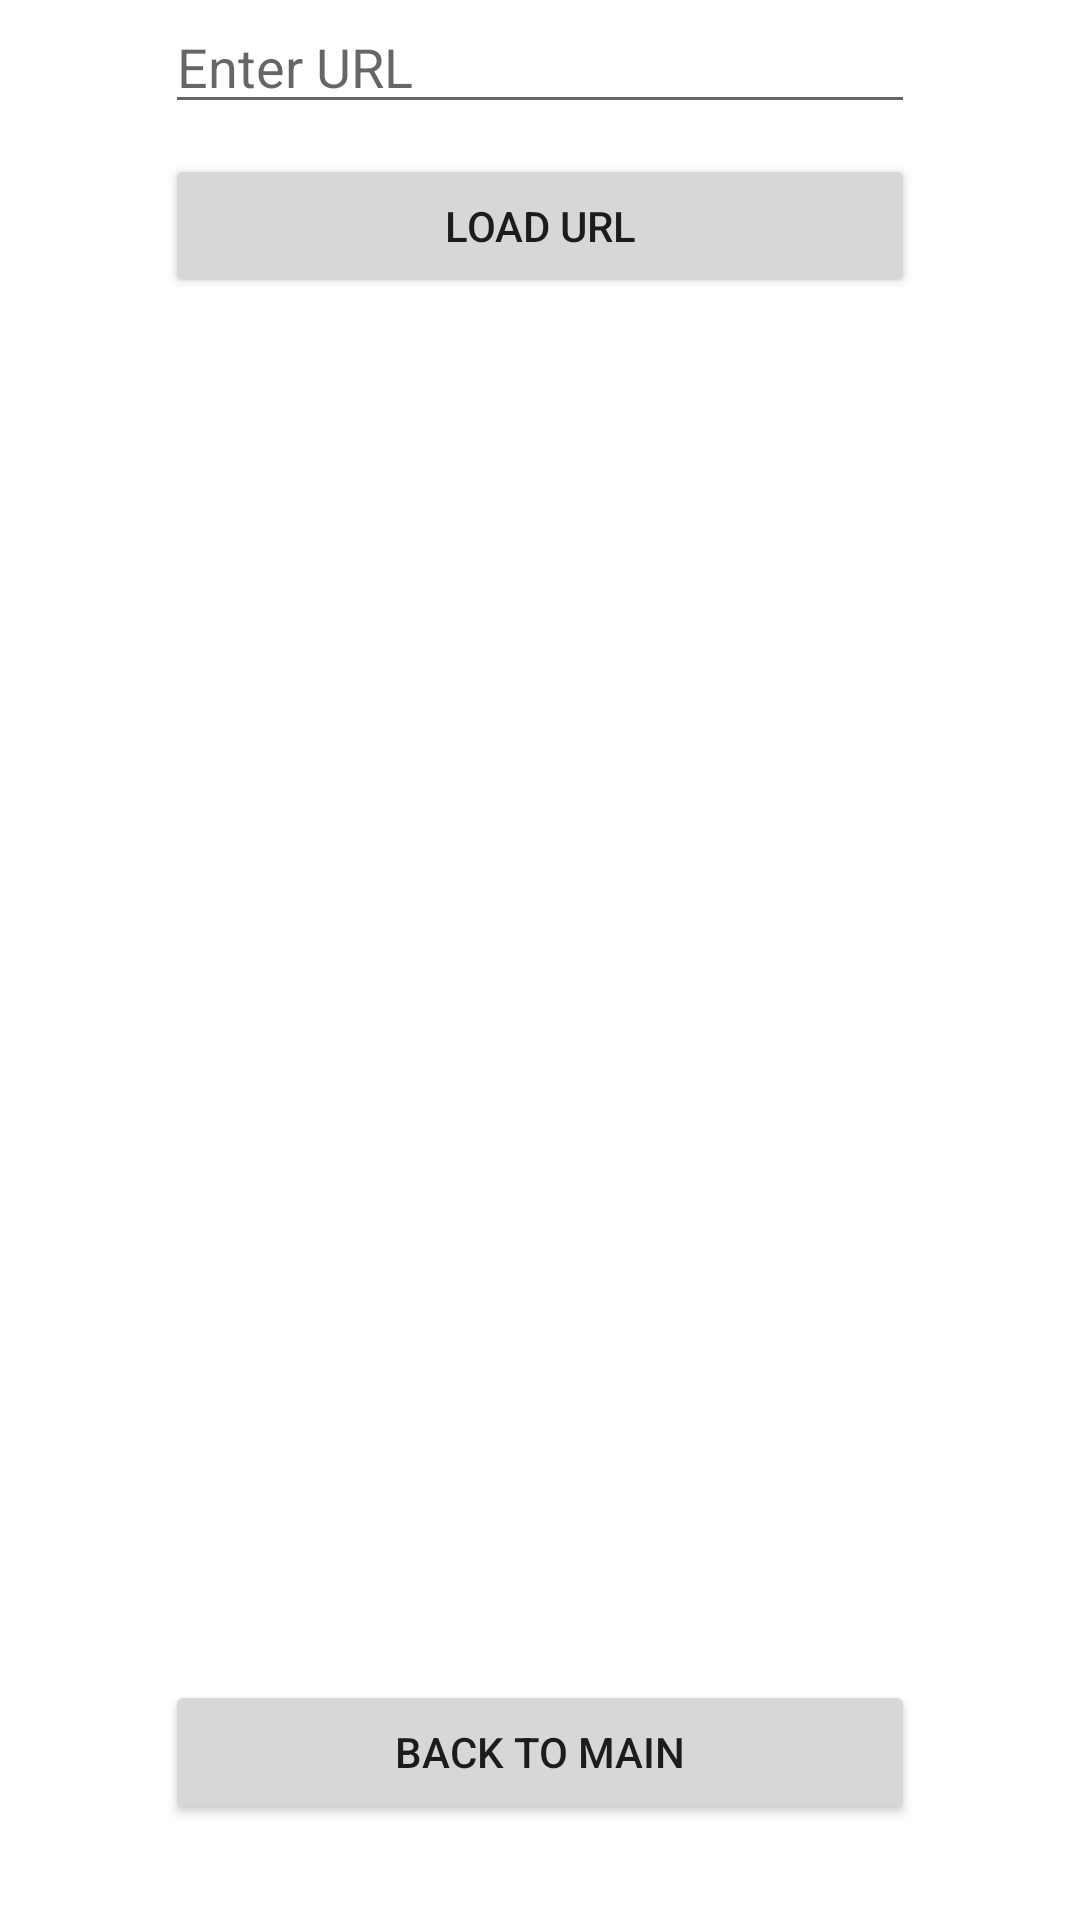

Layout XML and referenced resources for this Android screen:
<!-- AndroidManifest.xml: application theme Theme.W22COMP3025W4 -->
<!-- res/layout/activity_web_browser.xml -->
<?xml version="1.0" encoding="utf-8"?>
<androidx.constraintlayout.widget.ConstraintLayout xmlns:android="http://schemas.android.com/apk/res/android"
    xmlns:app="http://schemas.android.com/apk/res-auto"
    xmlns:tools="http://schemas.android.com/tools"
    android:layout_width="match_parent"
    android:layout_height="match_parent"
    tools:context=".WebBrowserActivity">

    <ImageView
        android:id="@+id/imageView2"
        android:layout_width="wrap_content"
        android:layout_height="wrap_content"
        app:layout_constraintBottom_toTopOf="@id/webBackToMainButton"
        app:layout_constraintEnd_toEndOf="parent"
        app:layout_constraintStart_toStartOf="parent"
        app:layout_constraintTop_toBottomOf="@id/loadUrlButton"
        app:srcCompat="@drawable/browser"
        android:adjustViewBounds="true"
        android:padding="20dp"/>

    <EditText
        android:id="@+id/urlEditText"
        android:layout_width="@dimen/button_width"
        android:layout_height="wrap_content"
        android:inputType="textUri"
        android:hint="@string/enter_url"
        app:layout_constraintEnd_toEndOf="parent"
        app:layout_constraintStart_toStartOf="parent"
        app:layout_constraintTop_toTopOf="parent" />

    <Button
        android:id="@+id/loadUrlButton"
        android:layout_width="@dimen/button_width"
        android:layout_height="wrap_content"
        android:text="@string/load_url"
        app:layout_constraintEnd_toEndOf="parent"
        app:layout_constraintStart_toStartOf="parent"
        app:layout_constraintTop_toBottomOf="@id/urlEditText"
        android:layout_marginTop="@dimen/button_margin"
        android:layout_marginBottom="@dimen/top_margin"/>

    <Button
        android:id="@+id/webBackToMainButton"
        android:layout_width="@dimen/button_width"
        android:layout_height="wrap_content"
        android:text="@string/back_to_main"
        app:layout_constraintEnd_toEndOf="parent"
        app:layout_constraintStart_toStartOf="parent"
        app:layout_constraintBottom_toBottomOf="parent"
        android:layout_marginTop="@dimen/button_margin"
        android:layout_marginBottom="@dimen/top_margin"/>
</androidx.constraintlayout.widget.ConstraintLayout>
<!-- resources referenced by this layout -->
<resources>
  <dimen name="button_margin">10dp</dimen>
  <dimen name="button_width">250dp</dimen>
  <dimen name="top_margin">32dp</dimen>
  <string name="back_to_main">Back To Main</string>
  <string name="enter_url">Enter URL</string>
  <string name="load_url">Load URL</string>
  <style name="Theme.W22COMP3025W4" parent="Theme.MaterialComponents.DayNight.DarkActionBar">
          
          <item name="colorPrimary">@color/purple_500</item>
          <item name="colorPrimaryVariant">@color/purple_700</item>
          <item name="colorOnPrimary">@color/white</item>
          
          <item name="colorSecondary">@color/teal_200</item>
          <item name="colorSecondaryVariant">@color/teal_700</item>
          <item name="colorOnSecondary">@color/black</item>
          
          <item name="android:statusBarColor" tools:targetApi="l">?attr/colorPrimaryVariant</item>
          
      </style>
  <!-- not gathered from this repository: default colours our renderer supplied (Android Studio template values) -->
  <color name="purple_500">#FF6200EE</color>
  <color name="purple_700">#FF3700B3</color>
  <color name="teal_200">#FF03DAC5</color>
  <color name="teal_700">#FF018786</color>
  <color name="black">#FF000000</color>
  <color name="white">#FFFFFFFF</color>
</resources>
